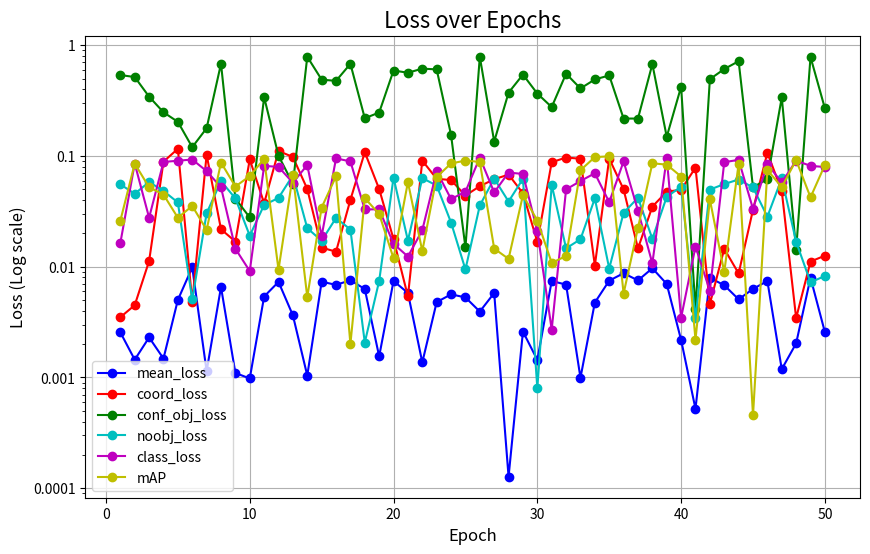

Here is the Python script that generated this plot:
"""Plot losses"""

import matplotlib.pyplot as plt
import numpy as np
from matplotlib.ticker import FuncFormatter


def plot_losses(loss_history: dict[str, list[int]]):
    """
    Plot losses.

    Args:
        all_losses (dict):
            loss_history = {
                "mean_loss": [],
                "coord_loss": [],
                "conf_obj_loss": [],
                "noobj_loss": [],
                "class_loss": [],
                "mAP": [],
                "lr": [],
            }
    """

    # Create a figure and axis for the plot
    plt.figure(figsize=(10, 6))

    colors = ["b", "r", "g", "c", "m", "y", "k"]
    ax = plt.gca()

    # Iterate through the dictionary to plot each loss curve
    for idx, (loss_type, l) in enumerate(loss_history.items()):
        epochs = np.arange(1, len(l) + 1)
        color = colors[idx % len(colors)]
        # Plot the losses
        ax.plot(
            epochs, np.array(l), marker="o", linestyle="-", color=color, label=loss_type
        )
        print(f"\n, {loss_type}:, {l}")

    ax.set_title("Loss over Epochs", fontsize=16)
    ax.set_xlabel("Epoch", fontsize=12)
    ax.set_ylabel("Loss (Log scale)", fontsize=12)

    ax.grid(True)
    ax.legend()

    # Set y-axis to a logarithmic scale
    ax.set_yscale("log")

    # Display the log scale as float values instead of e.g: 10^-4
    ax.yaxis.set_major_formatter(FuncFormatter(lambda y, pos: f"{y:g}"))

    # Show the plot
    plt.show()


# test as module
# $    python -m utils.plot.plot_loss
def test():
    loss_history = {
        "mean_loss": np.random.rand(50) * 0.01,
        "coord_loss": np.random.rand(50) * 0.120,
        "conf_obj_loss": np.random.rand(50) * 0.8,
        "noobj_loss": np.random.rand(50) * 0.07,
        "class_loss": np.random.rand(50) * 00.1,
        "mAP": np.random.rand(50) * 00.1,
    }
    plot_losses(loss_history)


if __name__ == "__main__":
    test()
